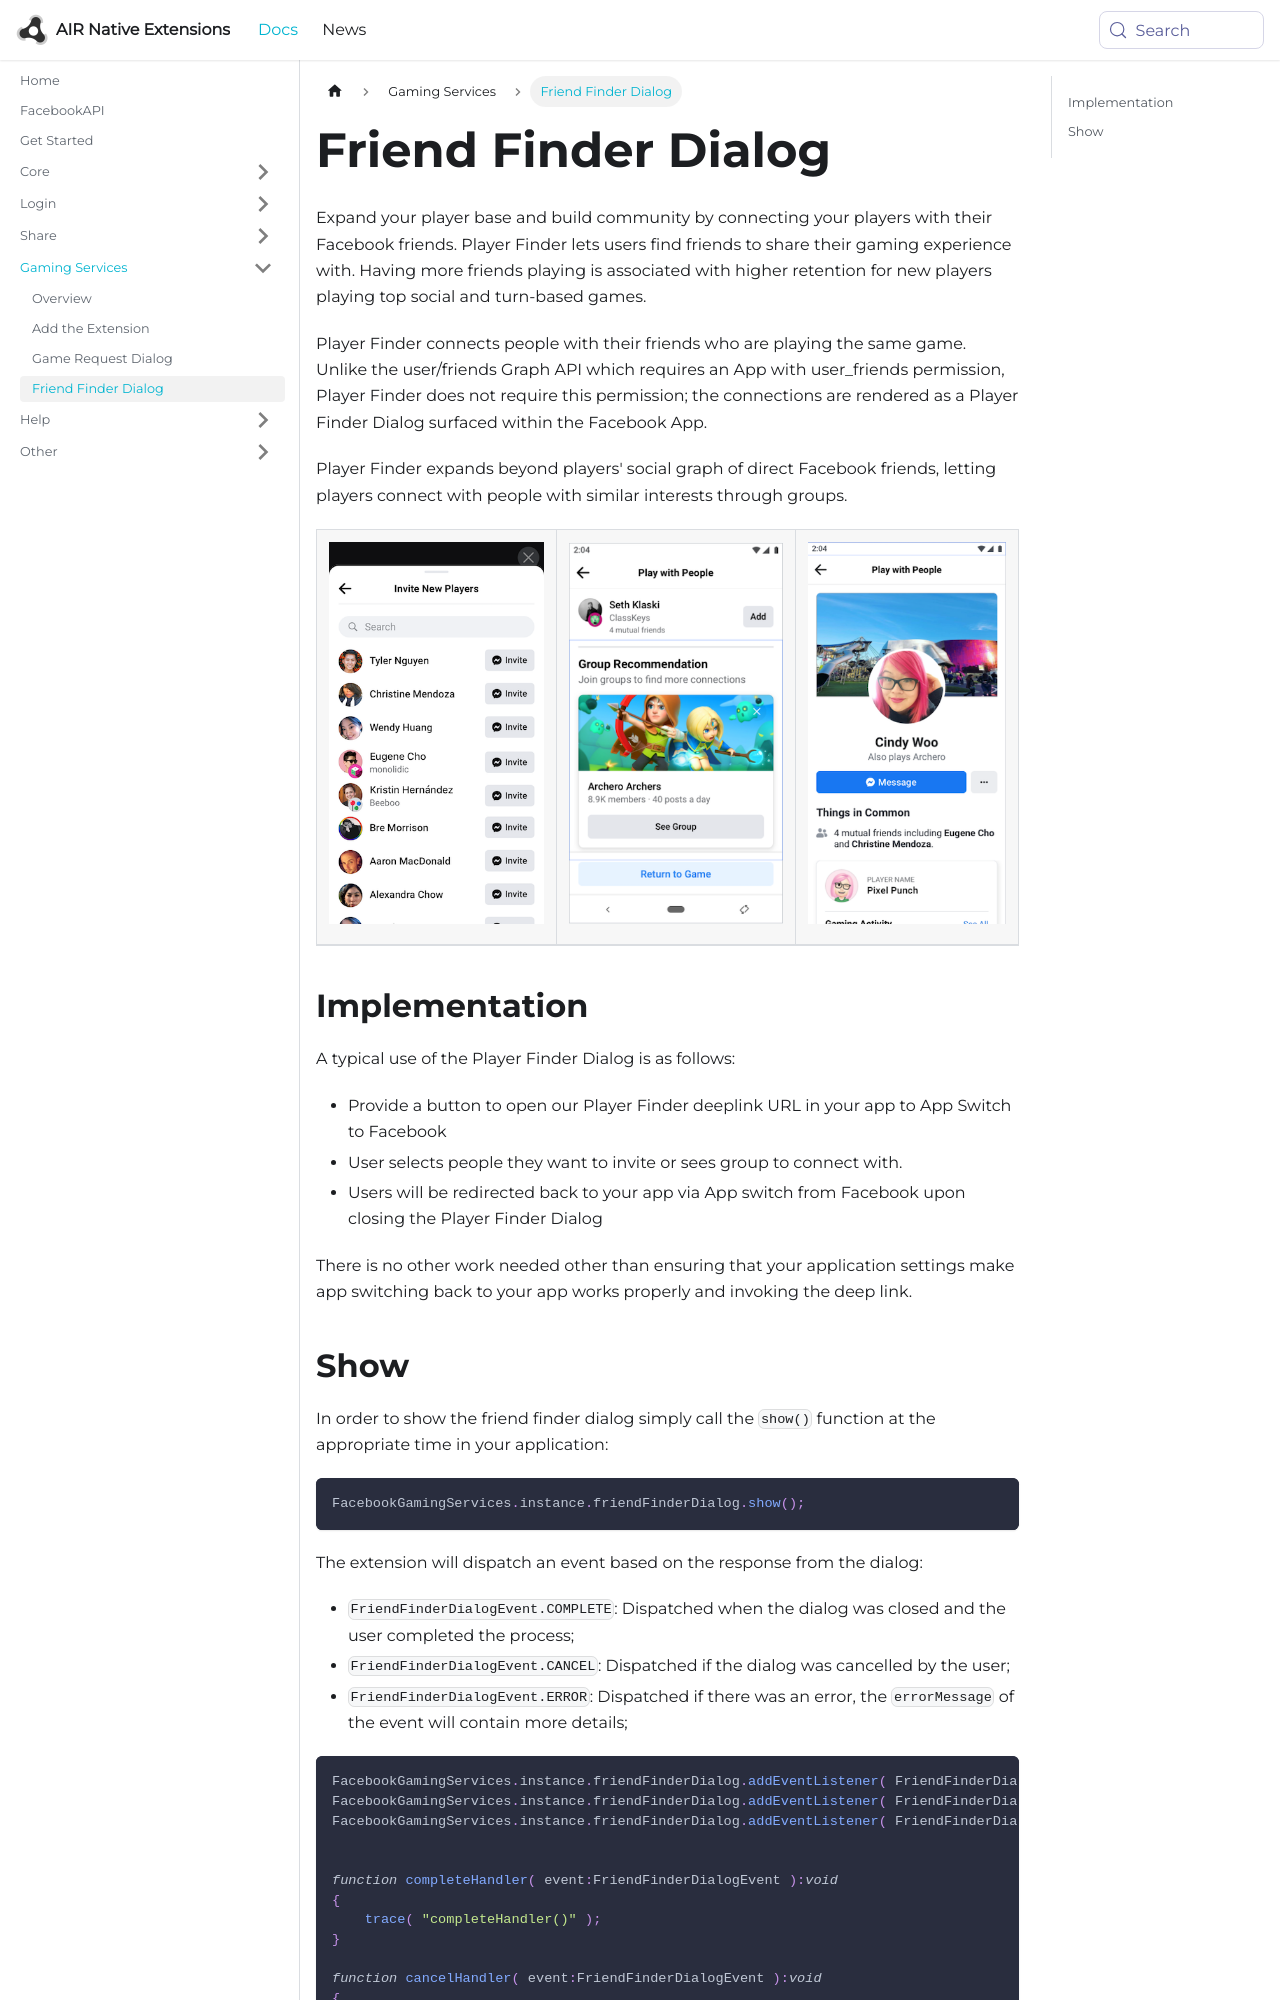

repository: airnativeextensions/nativeextensions-documentation · page: docs/facebookapi/gamingservices/friend-finder-dialog/index.html · generator: docusaurus

---
title: Friend Finder Dialog
sidebar_label: Friend Finder Dialog
---

Expand your player base and build community by connecting your players with their Facebook friends. Player Finder lets users find friends to share their gaming experience with. Having more friends playing is associated with higher retention for new players playing top social and turn-based games.

Player Finder connects people with their friends who are playing the same game. Unlike the user/friends Graph API which requires an App with user_friends permission, Player Finder does not require this permission; the connections are rendered as a Player Finder Dialog surfaced within the Facebook App.

Player Finder expands beyond players' social graph of direct Facebook friends, letting players connect with people with similar interests through groups.

| ![](images/friend-finder-dialog-1.png) | ![](images/friend-finder-dialog-2.png) | ![](images/friend-finder-dialog-3.png) | 
| --- | --- | --- |


## Implementation

A typical use of the Player Finder Dialog is as follows:

- Provide a button to open our Player Finder deeplink URL in your app to App Switch to Facebook
- User selects people they want to invite or sees group to connect with.
- Users will be redirected back to your app via App switch from Facebook upon closing the Player Finder Dialog

There is no other work needed other than ensuring that your application settings make app switching back to your app works properly and invoking the deep link.
